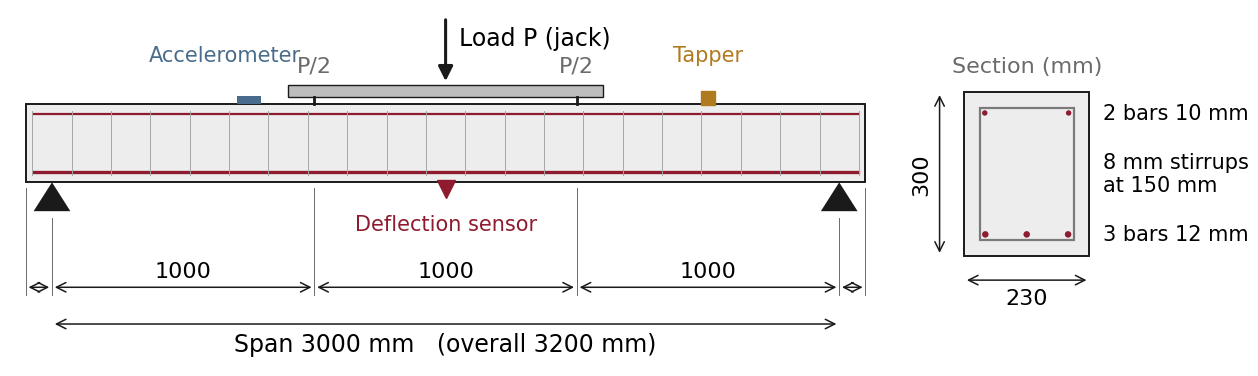

Source code (Python): (Note: this script raises an exception after producing the figure.)
"""Dimensioned specimen drawing for the deck: elevation (left) and cross-section (right), large text."""
import matplotlib
matplotlib.use('Agg')
import matplotlib.pyplot as plt
from matplotlib import font_manager as fm
from matplotlib.patches import Rectangle, Polygon, Circle
for f in fm.findSystemFonts():
    if 'Carlito' in f: fm.fontManager.addfont(f)
plt.rcParams.update({'font.family': 'Carlito', 'font.size': 17})
INK, MUTED, ACC, CON = '#1A1A1A', '#6B6B6B', '#8E1B2E', '#EDEDED'

fig = plt.figure(figsize=(12.1, 4.3))
# ---------------- elevation (scale 1 mm = 1 unit)
a = fig.add_axes([0.0, 0.0, 0.72, 1.0]); a.set_aspect(1); a.axis('off')
L, H = 3200, 300
a.add_patch(Rectangle((0, 0), L, H, fc=CON, ec=INK, lw=1.4))
a.plot([30, L - 30], [39, 39], color=ACC, lw=2.4)            # bottom bars
a.plot([30, L - 30], [262, 262], color=ACC, lw=1.6)          # top bars
for x in range(25, 3176, 150): a.plot([x, x], [29, 271], color='#A6A6A6', lw=0.7)  # 22 stirrups: (3200 - 2 x 25) / 150 + 1, first and last at end cover
for xs in (100, 3100):                                        # supports
    a.add_patch(Polygon([[xs, 0], [xs - 70, -110], [xs + 70, -110]], closed=True, fc=INK))
a.add_patch(Rectangle((1000, H + 25), 1200, 45, fc='#BDBDBD', ec=INK, lw=1))   # spreader beam
for xp in (1100, 2100): a.plot([xp, xp], [H, H + 25], color=INK, lw=2)
a.annotate('', xy=(1600, H + 75), xytext=(1600, H + 330), arrowprops=dict(arrowstyle='-|>', lw=2.2, color=INK, mutation_scale=22))
a.text(1650, H + 250, 'Load P (jack)', va='center', fontsize=17)
a.text(1100, H + 120, 'P/2', ha='center', fontsize=16, color=MUTED); a.text(2100, H + 120, 'P/2', ha='center', fontsize=16, color=MUTED)
# sensors
a.add_patch(Rectangle((850 - 45, H), 90, 30, fc='#4A6C8C', ec='none')); a.text(760, H + 160, 'Accelerometer', ha='center', fontsize=15, color='#4A6C8C')   # quarter span: 100 + 3000/4
a.plot([1600], [-25], marker='v', ms=13, color=ACC); a.text(1600, -120, 'Deflection sensor', ha='center', va='top', fontsize=15, color=ACC)
a.plot([2600], [H + 20], marker='s', ms=10, color='#B07A1E'); a.text(2600, H + 160, 'Tapper', ha='center', fontsize=15, color='#B07A1E')
# dimension chain
yd = -400
for x0, x1, t in ((0, 100, '100'), (100, 1100, '1000'), (1100, 2100, '1000'), (2100, 3100, '1000'), (3100, 3200, '100')):
    a.annotate('', xy=(x0, yd), xytext=(x1, yd), arrowprops=dict(arrowstyle='<->', lw=1.1, color=INK))
    if t != '100': a.text((x0 + x1) / 2, yd + 25, t, ha='center', va='bottom', fontsize=16)
for x in (0, 100, 1100, 2100, 3100, 3200): a.plot([x, x], [yd - 30, -135 if x in (100, 3100) else -20], color=MUTED, lw=0.7)   # extension lines stop short of the object
yd2 = -540
a.annotate('', xy=(100, yd2), xytext=(3100, yd2), arrowprops=dict(arrowstyle='<->', lw=1.1, color=INK))
a.text(1600, yd2 - 30, 'Span 3000 mm   (overall 3200 mm)', ha='center', va='top', fontsize=17)
a.set_xlim(-60, 3260); a.set_ylim(-700, H + 360)
# ---------------- cross-section (scale 1 mm = 1 unit)
s = fig.add_axes([0.73, 0.06, 0.27, 0.88]); s.set_aspect(1); s.axis('off')
b = 230
s.add_patch(Rectangle((0, 0), b, H, fc=CON, ec=INK, lw=1.4))
s.add_patch(Rectangle((29, 29), b - 58, H - 58, fc='none', ec='#7A7A7A', lw=1.6))   # stirrup
for x in (39, 115, 191): s.add_patch(Circle((x, 39), 6, fc=ACC))
for x in (38, 192): s.add_patch(Circle((x, 262), 5, fc=ACC))
s.annotate('', xy=(0, -45), xytext=(b, -45), arrowprops=dict(arrowstyle='<->', lw=1.1, color=INK)); s.text(b / 2, -60, '230', ha='center', va='top', fontsize=16)
s.annotate('', xy=(-45, 0), xytext=(-45, H), arrowprops=dict(arrowstyle='<->', lw=1.1, color=INK)); s.text(-60, H / 2, '300', ha='right', va='center', fontsize=16, rotation=90)
s.text(b + 25, 262, '2 bars 10 mm', va='center', fontsize=15)
s.text(b + 25, 150, '8 mm stirrups\nat 150 mm', va='center', fontsize=15)
s.text(b + 25, 39, '3 bars 12 mm', va='center', fontsize=15)
s.text(b / 2, H + 30, 'Section (mm)', ha='center', va='bottom', fontsize=16, color=MUTED)
s.set_xlim(-130, 470); s.set_ylim(-140, H + 90)
fig.savefig('../ppt/c_specimen.png', dpi=650, facecolor='white')
print('ok')
